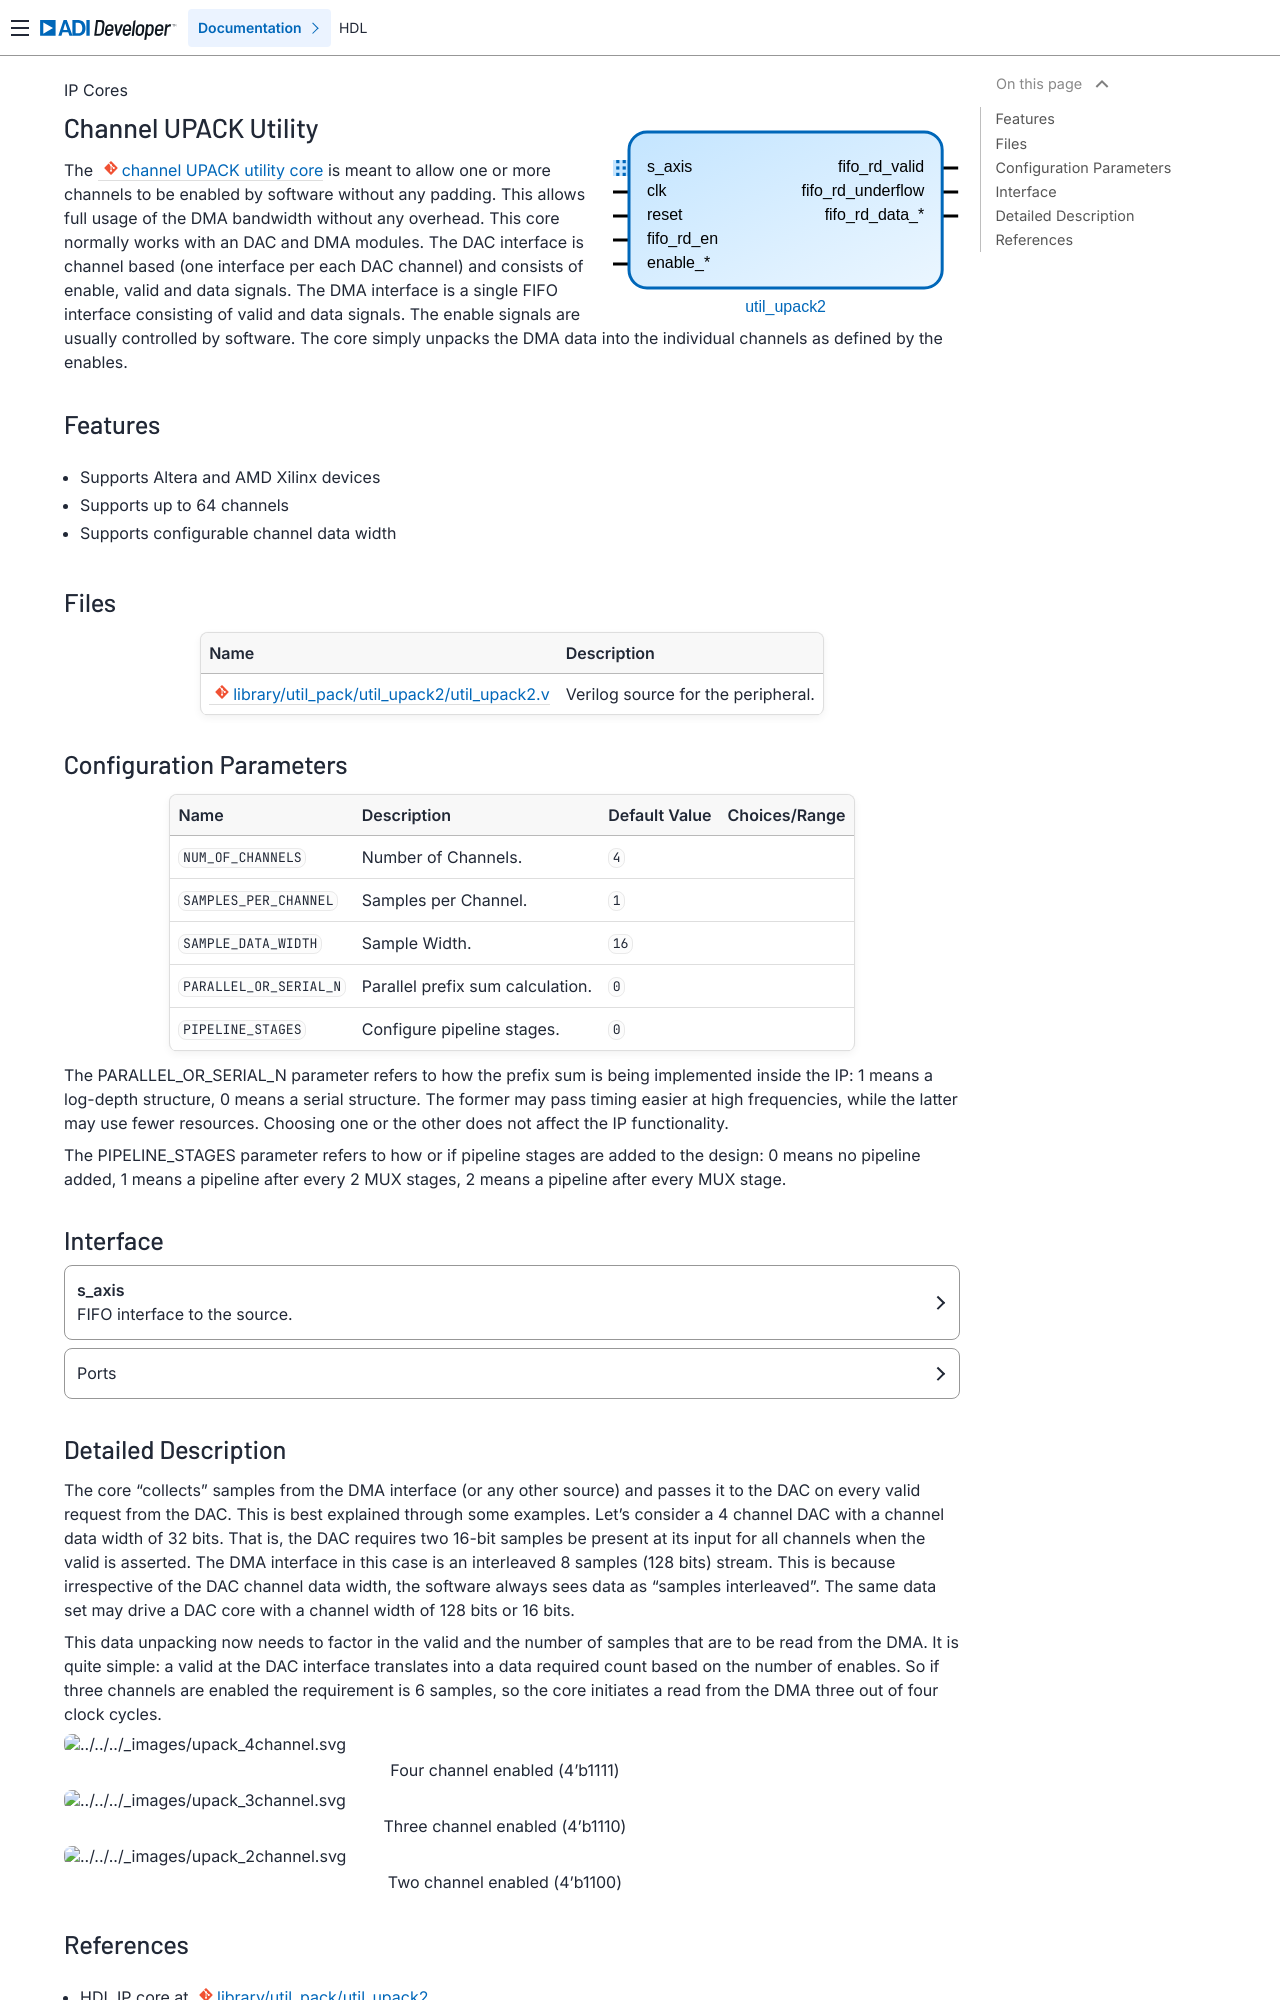

repository: analogdevicesinc/hdl · page: library/util_pack/util_upack2/index.html · generator: sphinx

.. _util_upack2:

Channel UPACK Utility
===============================================================================

.. hdl-component-diagram::

The :git-hdl:`channel UPACK utility core <library/util_pack/util_upack2/util_upack2.v>`
is meant to allow one or more channels to be enabled by software without any
padding.
This allows full usage of the DMA bandwidth without any overhead. This core
normally works with an DAC and DMA modules.
The DAC interface is channel based (one interface per each DAC channel) and
consists of enable, valid and data signals. The DMA interface is a single FIFO
interface consisting of valid and data signals. The enable signals are usually
controlled by software. The core simply unpacks the DMA data into the individual
channels as defined by the enables.

Features
--------------------------------------------------------------------------------

* Supports Altera and AMD Xilinx devices
* Supports up to 64 channels
* Supports configurable channel data width

Files
--------------------------------------------------------------------------------

.. list-table::
   :header-rows: 1

   * - Name
     - Description
   * - :git-hdl:`library/util_pack/util_upack2/util_upack2.v`
     - Verilog source for the peripheral.

Configuration Parameters
--------------------------------------------------------------------------------

.. hdl-parameters::

The PARALLEL_OR_SERIAL_N parameter refers to how the prefix sum is being
implemented inside the IP: 1 means a log-depth structure, 0 means a serial
structure. The former may pass timing easier at high frequencies, while the
latter may use fewer resources. Choosing one or the other does not affect the
IP functionality.

The PIPELINE_STAGES parameter refers to how or if pipeline stages are added to
the design: 0 means no pipeline added, 1 means a pipeline after every 2 MUX
stages, 2 means a pipeline after every MUX stage.

Interface
--------------------------------------------------------------------------------

.. hdl-interfaces::

   * - s_axis
     - FIFO interface to the source.
   * - fifo_rd_en
     - Assert to indicate that the DAC core is ready to consume DAC data.
   * - fifo_rd_valid
     - Indicates that the enabled DAC channels data are valid.
   * - enable_*
     - Indicates the status of the channel, if asserted the channel is active.
   * - fifo_rd_data_*
     - DAC data bus to the DAC core (sink).
